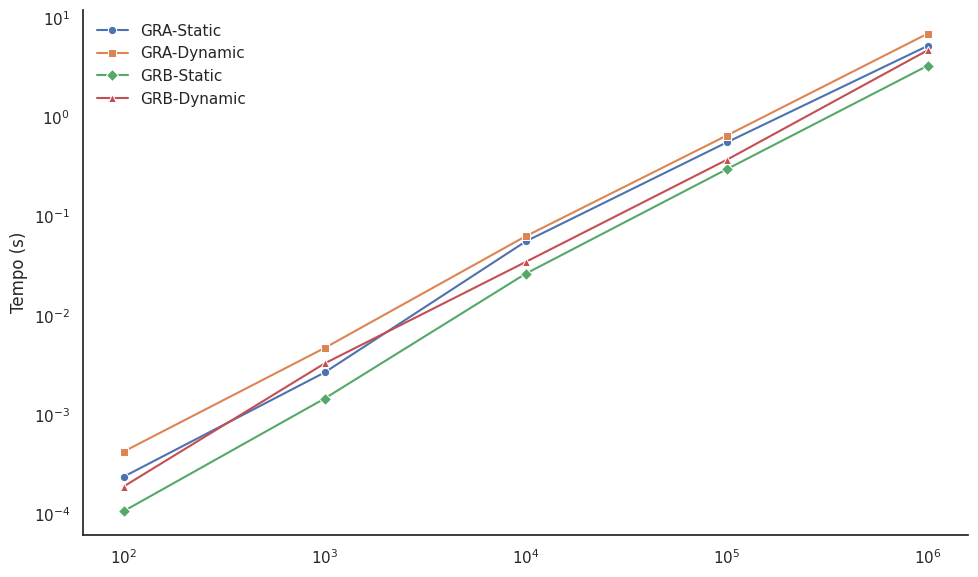

Write the Python code that produced this figure. (Note: this script raises an exception after producing the figure.)
import pandas as pd
import seaborn as sns
import matplotlib.pyplot as plt

# Dados
dados = pd.DataFrame({
    "Volume": [100, 1_000, 10_000, 100_000, 1_000_000] * 4,
    "Tempo (s)": (
        [0.000236, 0.002657, 0.055648, 0.554700, 5.223232] +
        [0.000423, 0.004692, 0.062784, 0.650361, 6.938603] +
        [0.000106, 0.001450, 0.026315, 0.297402, 3.297343] +
        [0.000188, 0.003278, 0.034563, 0.370120, 4.715385]
    ),
    "Cenário": (
        ["GRA-Static"]*5 +
        ["GRA-Dynamic"]*5 +
        ["GRB-Static"]*5 +
        ["GRB-Dynamic"]*5
    )
})

# Configurações globais
sns.set_theme(style="white")
plt.rcParams.update({'font.size': 14})

# Plot
plt.figure(figsize=(10, 6))
ax = sns.lineplot(
    data=dados,
    x="Volume",
    y="Tempo (s)",
    hue="Cenário",
    style="Cenário",
    markers=['o', 's', 'D', '^'],  # um símbolo para cada linha
    dashes=False
)

# Escalas log
ax.set_xscale('log')
ax.set_yscale('log')
ax.set_ylabel('Tempo (s)')
ax.set_xlabel('')

# Remover bordas superior e direita
ax.spines['top'].set_visible(False)
ax.spines['right'].set_visible(False)

# Legenda limpa
leg = ax.legend(frameon=False, title='')

# Ticks x sem rotação
ax.tick_params(axis='x', rotation=0)

# Sem grade
ax.grid(False)

plt.tight_layout()
plt.savefig('time/diferent_inputs.png', dpi=600)
plt.close()
